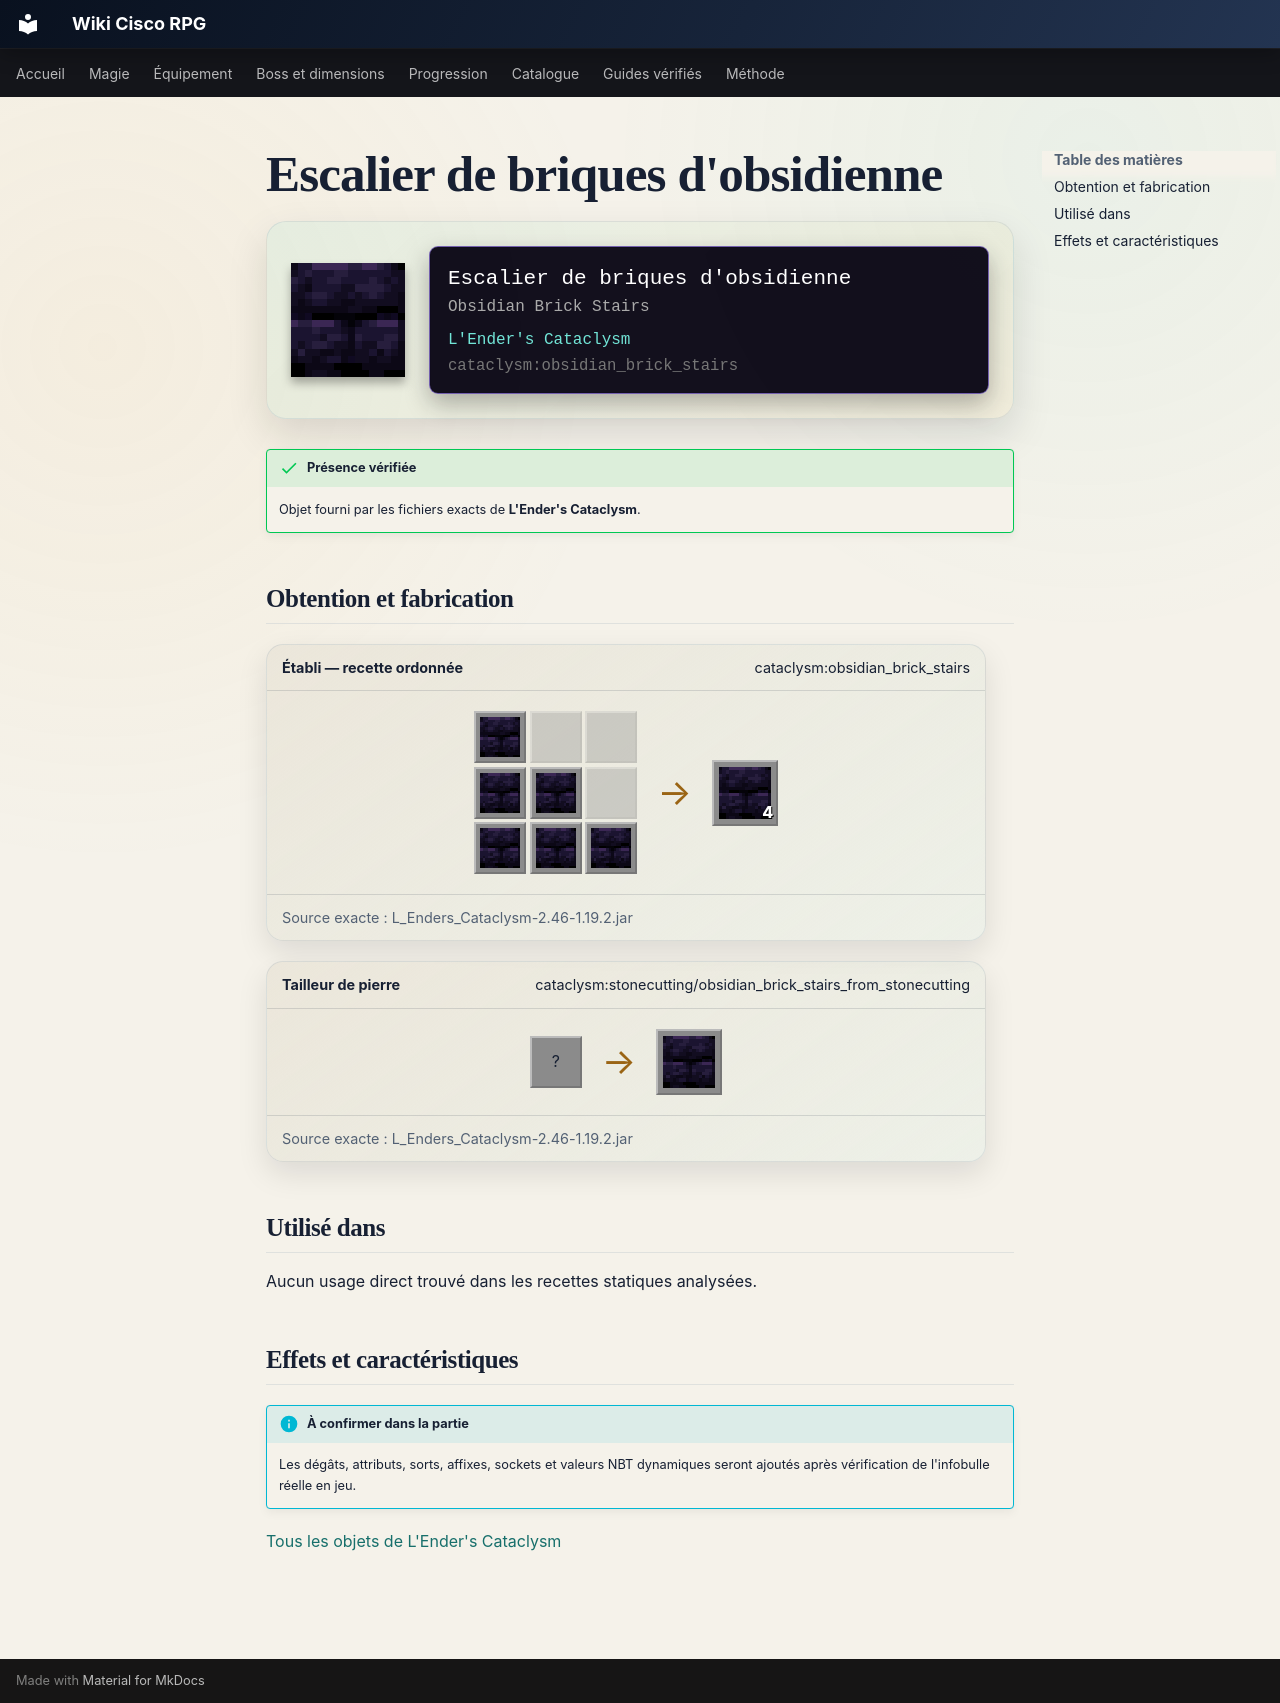

repository: Kloups-Dev/wiki-cisco-rpg · page: catalogue/objets/cataclysm/obsidian_brick_stairs/index.html · generator: mkdocs

# Escalier de briques d'obsidienne

<div class="mc-item-showcase">
<img class="mc-item-icon" src="../../../../assets/generated/items/cataclysm/obsidian_brick_stairs.png" alt="Escalier de briques d&#x27;obsidienne">
<div class="mc-tooltip-card">
<div class="mc-tooltip-card__name">Escalier de briques d&#x27;obsidienne</div>
<div class="mc-tooltip-card__alias">Obsidian Brick Stairs</div>
<div class="mc-tooltip-card__mod">L&#x27;Ender&#x27;s Cataclysm</div>
<div class="mc-tooltip-card__id">cataclysm:obsidian_brick_stairs</div>
</div>
</div>

!!! success "Présence vérifiée"
    Objet fourni par les fichiers exacts de **L'Ender's Cataclysm**.

## Obtention et fabrication

<div class="jei-recipe"><div class="jei-recipe__head"><strong>Établi — recette ordonnée</strong><span>cataclysm:obsidian_brick_stairs</span></div><div class="jei-recipe__body"><div class="jei-grid"><a class="jei-slot" href="../../../../catalogue/objets/cataclysm/obsidian_bricks/" title="Briques d&#x27;obsidienne (cataclysm:obsidian_bricks)"><img src="../../../../assets/generated/items/cataclysm/obsidian_bricks.png" alt="" loading="lazy"></a><span class="jei-slot jei-slot--empty"></span><span class="jei-slot jei-slot--empty"></span><a class="jei-slot" href="../../../../catalogue/objets/cataclysm/obsidian_bricks/" title="Briques d&#x27;obsidienne (cataclysm:obsidian_bricks)"><img src="../../../../assets/generated/items/cataclysm/obsidian_bricks.png" alt="" loading="lazy"></a><a class="jei-slot" href="../../../../catalogue/objets/cataclysm/obsidian_bricks/" title="Briques d&#x27;obsidienne (cataclysm:obsidian_bricks)"><img src="../../../../assets/generated/items/cataclysm/obsidian_bricks.png" alt="" loading="lazy"></a><span class="jei-slot jei-slot--empty"></span><a class="jei-slot" href="../../../../catalogue/objets/cataclysm/obsidian_bricks/" title="Briques d&#x27;obsidienne (cataclysm:obsidian_bricks)"><img src="../../../../assets/generated/items/cataclysm/obsidian_bricks.png" alt="" loading="lazy"></a><a class="jei-slot" href="../../../../catalogue/objets/cataclysm/obsidian_bricks/" title="Briques d&#x27;obsidienne (cataclysm:obsidian_bricks)"><img src="../../../../assets/generated/items/cataclysm/obsidian_bricks.png" alt="" loading="lazy"></a><a class="jei-slot" href="../../../../catalogue/objets/cataclysm/obsidian_bricks/" title="Briques d&#x27;obsidienne (cataclysm:obsidian_bricks)"><img src="../../../../assets/generated/items/cataclysm/obsidian_bricks.png" alt="" loading="lazy"></a></div><span class="jei-arrow">→</span><span class="jei-slot jei-slot--result"><img src="../../../../assets/generated/items/cataclysm/obsidian_brick_stairs.png" alt=""><span class="jei-count">4</span></span></div><div class="jei-recipe__source">Source exacte : L_Enders_Cataclysm-2.46-1.19.2.jar</div></div>
<div class="jei-recipe"><div class="jei-recipe__head"><strong>Tailleur de pierre</strong><span>cataclysm:stonecutting/obsidian_brick_stairs_from_stonecutting</span></div><div class="jei-recipe__body"><div class="jei-inputs"><span class="jei-slot" title="Obsidian (minecraft:obsidian)">?</span></div><span class="jei-arrow">→</span><span class="jei-slot jei-slot--result"><img src="../../../../assets/generated/items/cataclysm/obsidian_brick_stairs.png" alt=""></span></div><div class="jei-recipe__source">Source exacte : L_Enders_Cataclysm-2.46-1.19.2.jar</div></div>

## Utilisé dans

Aucun usage direct trouvé dans les recettes statiques analysées.

## Effets et caractéristiques

!!! info "À confirmer dans la partie"
    Les dégâts, attributs, sorts, affixes, sockets et valeurs NBT dynamiques seront ajoutés après vérification de l'infobulle réelle en jeu.

[Tous les objets de L'Ender's Cataclysm](../../../contenu/cataclysm.md)
